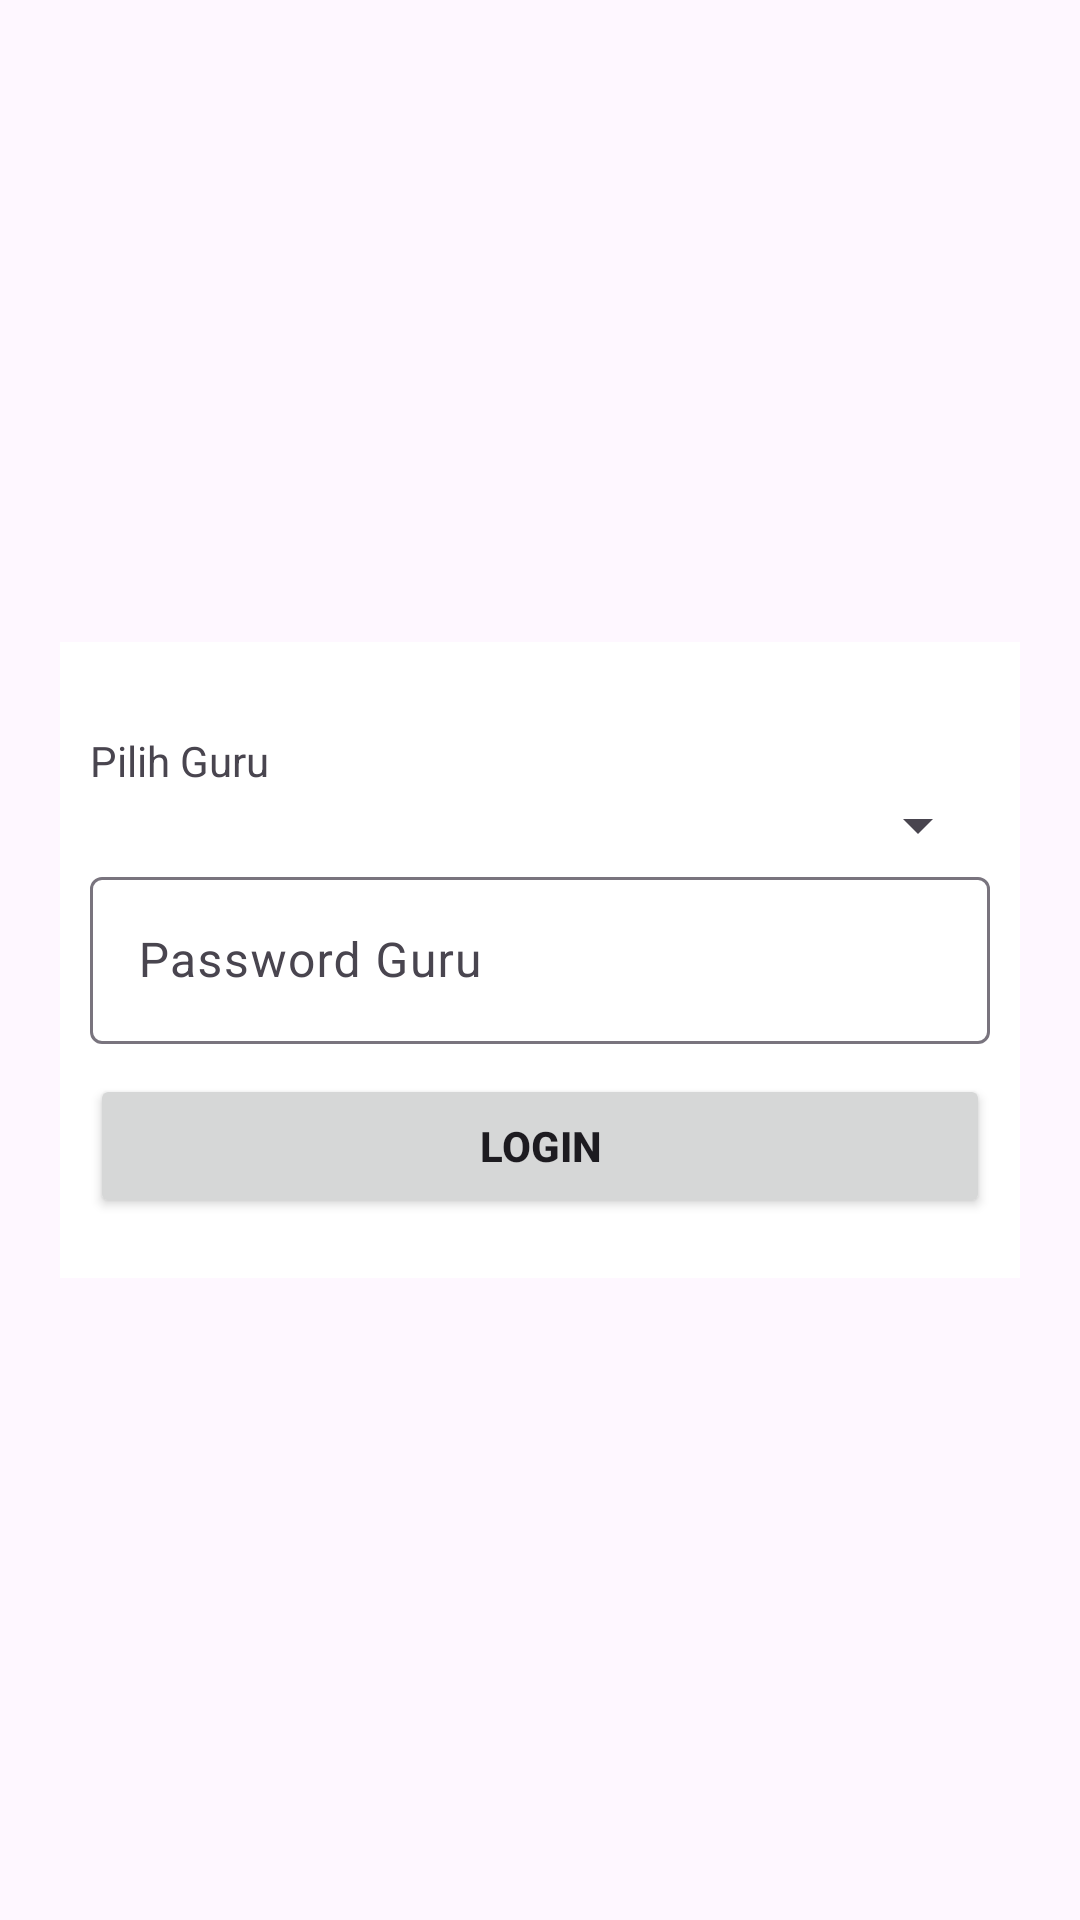

The Android layout XML behind this screen, and the referenced resources:
<!-- AndroidManifest.xml: application theme Theme.PembelajaranReproduksiHewan -->
<!-- res/layout/activity_teacher_login.xml -->
<?xml version="1.0" encoding="utf-8"?>
<androidx.constraintlayout.widget.ConstraintLayout xmlns:android="http://schemas.android.com/apk/res/android"
    xmlns:app="http://schemas.android.com/apk/res-auto"
    xmlns:tools="http://schemas.android.com/tools"
    android:layout_width="match_parent"
    android:layout_height="match_parent"
    android:background="@drawable/bgnew"
    tools:context=".TeacherLoginActivity">

    <LinearLayout
        android:layout_width="match_parent"
        android:layout_height="wrap_content"
        android:layout_marginHorizontal="20dp"
        android:paddingVertical="20dp"
        android:gravity="center"
        android:orientation="vertical"
        android:background="@color/white"
        app:layout_constraintTop_toTopOf="parent"
        app:layout_constraintBottom_toBottomOf="parent">

        <LinearLayout
            android:layout_width="match_parent"
            android:layout_height="wrap_content"
            android:layout_marginHorizontal="10dp"
            android:orientation="vertical"
            android:layout_marginTop="10dp">
            <TextView
                android:layout_width="wrap_content"
                android:layout_height="wrap_content"
                android:text="Pilih Guru"/>
            <Spinner
                android:id="@+id/spinnerTeacher"
                android:layout_width="match_parent"
                android:layout_height="wrap_content"
                android:layout_centerInParent="true"
                android:paddingVertical="8dp"/>
        </LinearLayout>

        <com.google.android.material.textfield.TextInputLayout
            android:layout_width="match_parent"
            android:layout_height="wrap_content"
            android:layout_marginHorizontal="10dp"
            android:hint="Password Guru">

            <com.google.android.material.textfield.TextInputEditText
                android:id="@+id/inputPasswordGuru"
                android:layout_width="match_parent"
                android:layout_height="wrap_content"
                android:inputType="text" />
        </com.google.android.material.textfield.TextInputLayout>
        <Button
            android:id="@+id/btnLogin"
            android:layout_width="match_parent"
            android:layout_height="wrap_content"
            android:layout_marginHorizontal="10dp"
            android:layout_marginTop="10dp"
            android:textStyle="bold"
            android:text="Login"/>



    </LinearLayout>
    <ProgressBar
        android:id="@+id/loadingProgressBar"
        android:layout_width="wrap_content"
        android:layout_height="wrap_content"
        android:layout_centerInParent="true"
        android:visibility="gone"
        app:layout_constraintBottom_toBottomOf="parent"
        app:layout_constraintEnd_toEndOf="parent"
        app:layout_constraintStart_toStartOf="parent"
        app:layout_constraintTop_toTopOf="parent" />

</androidx.constraintlayout.widget.ConstraintLayout>
<!-- resources referenced by this layout -->
<resources>
  <style name="Theme.PembelajaranReproduksiHewan" parent="Base.Theme.PembelajaranReproduksiHewan" />
  <style name="Base.Theme.PembelajaranReproduksiHewan" parent="Theme.Material3.DayNight.NoActionBar">
          
          
      </style>
  <!-- not gathered from this repository: default colours our renderer supplied (Android Studio template values) -->
  <color name="white">#FFFFFFFF</color>
</resources>
